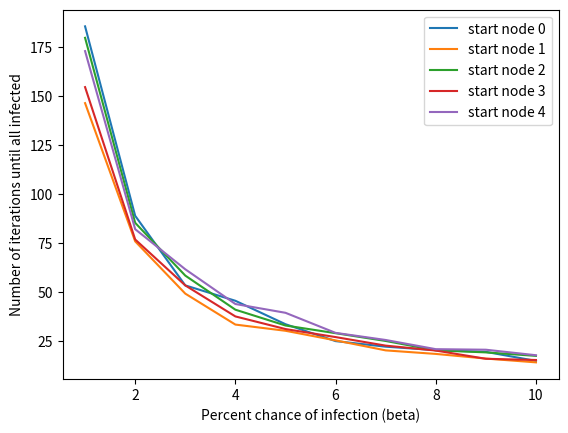

The matplotlib source for this figure:
import os
import json
from pprint import pprint
import matplotlib.pyplot as plt
import numpy as np
import datetime as dt
import matplotlib.dates as mdates
import random

# Define network structure node is key and value is a list of neighbors, you can experience by changing neighbor connections 
networkgeom = {1:[2,3], 2:[1,4,5], 3:[1,4], 4:[2,3,5], 5:[2,4]}

# Define functions 
def isallinfected(states): 
    for k,v in states.items():
        if v == "S":    # there is still a susceptible ie not all infected 
            return False
    return True  # ie all are I 

def flipstate(node): 
    num = random.randint(0,99)  # random number 0-9
    if num < threshold: 
        return True
    return False 


## Run simulation
iterations_count_by_start_and_threshold = []

# Iterate through different infection probabilities here 1-10%
for threshold in range(1,11):
    iterations_count_by_start_node = []

    # Iterate through infection starting with each different node
    for s in range(1, (len(networkgeom)+1)):
        itercount_by_iteration = []
        for i in range(100):
            itercount = 0 
            infectedstates = {1:"S", 2:"S", 3:"S", 4:"S", 5:"S"}
            infectedstates.update({s:"I"})
            while isallinfected(infectedstates) is not True:
                itercount +=1
                for node, state in infectedstates.items():
                    if state == "I": 
                        for key, neighbors in networkgeom.items():
                            if key == node: 
                                for neighbor in neighbors:
                                    if flipstate(neighbor) is True: 
                                        infectedstates[neighbor] = "I"
            itercount_by_iteration.append(itercount)

        # List with 5 elements that are average number of iterations until all nodes are infected
        iterations_count_by_start_node.append(np.mean(itercount_by_iteration))
    iterations_count_by_start_and_threshold.append(iterations_count_by_start_node)

# Sort out indexing 
new_all = []
for j in range(5):
    iter_by_threshold = []
    for k in range(len(iterations_count_by_start_and_threshold)):
        iter_by_threshold.append(iterations_count_by_start_and_threshold[k][j])
    new_all.append(iter_by_threshold)

# Plot number of iterations until all nodes are infected vs beta for starting with each different node
x = []
count = 1 
for n in range(len(new_all[0])):
    x.append(count)
    count +=1

for l in range(len(new_all)):
    plt.plot(x, new_all[l], label='start node %s'%l)
plt.xlabel("Percent chance of infection (beta)")
plt.ylabel("Number of iterations until all infected")
plt.legend()
plt.show()


